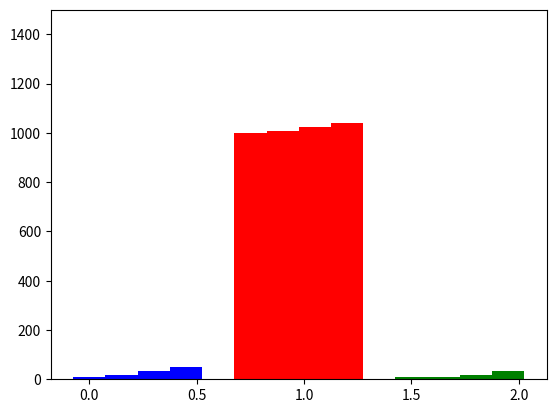

Python code for this plot:
import numpy as np

import matplotlib
matplotlib.use('Agg')
import matplotlib.pyplot as plt
import matplotlib.cm as cm

cmap = plt.get_cmap('Reds')
colors = [cmap(i) for i in np.linspace(0, 1, 3)]

x = range(4)
y11 = [10,16,32,48]

y21 = [1000,1008,1024,1040]

y31 = [10,8,16,32]

fig = plt.figure()
ax = fig.add_subplot(111)


xxx=[i for i in np.linspace(0,0.45, 4)]

b1 = ax.bar(xxx,y11,0.15,color='b',label='DET-STR for strlen=10')


b2 = xxx=[i for i in np.linspace(0.75,1.2,4)]

ax.bar(xxx,y21,0.15,color='r',label='DET-STR for strlen=1000')

b3 = xxx=[i for i in np.linspace(1.5,1.95, 4)]
ax.bar(xxx,y31,0.15,color='g',label='DET-OPE')


#for i,color in enumerate(colors, start=0):
#    temp = [m + count / 10 for m in x]
    #plt.bar(temp, y2[i], 0.13, color=color, label=label[i])
#    count = count + 1.3


#plt.xticks([m*0.15 + 0 for m in range(4)], ['Plain', 'DET-JOIN-STR', 'DET-STR','DET-RND'],rotation=45)

#plt.xticks([m*0.15 + 0.75 for m in range(4)], ['Plain', 'DET-JOIN-STR', 'DET-STR','DET-RND'],rotation=45)

#plt.xticks([m*0.15 + 1.5 for m in range(4)], ['Plain', 'OPE-JOIN-STR', 'OPE-STR','OPE-RND'],rotation=45)



plt.ylim(0,1500)
#plt.xlim(-0.1, 3.5)
#ax.legend((b1,b2,b3),('DET-STR for strlen=10','DET-STR for strlen=1000','DET-OPE'))

fig.savefig('onions-for-string.eps')


